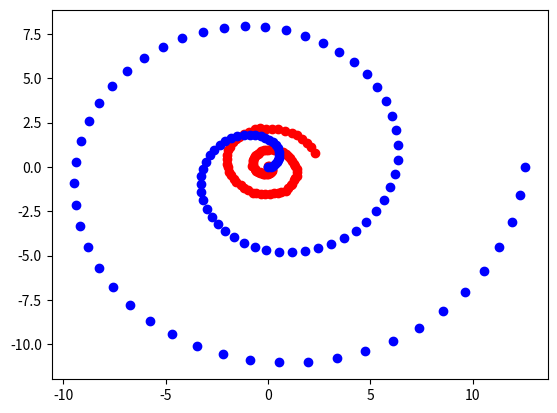

Write Python code to recreate this figure.
import numpy as np
import scipy as sp
import scipy.optimize as opt
import matplotlib.pyplot as plt

def generateA():
     A = np.random.randn(20)
     A = A.reshape((10,2))
     return A

def generateX():
    x = np.linspace(0,4*np.pi,100)
    X = np.zeros((100,2))
    X[:,0]= np.multiply(x,np.cos(x))
    X[:,1]= np.multiply(x,np.sin(x))
    return(X)

def generateY():
    A = generateA()
    X = generateX()
    Y = np.dot(X, np.transpose(A))
    noise = np.random.multivariate_normal(np.zeros(10), 0.1*np.eye(10), 100)
    return Y+noise

sigma = 2
Y = generateY()

def f(W):
    W = np.reshape(W,(10,2))
    H = np.dot(W,np.transpose(W))
    I = sigma*np.eye(10)
    inv = np.linalg.inv(H+I)
    A = 50*np.log(np.linalg.det(H+I))
    B = 0.5*np.trace(np.dot(inv, np.dot(np.transpose(Y),Y)))
    return A+B+0.5*10*100*np.log(2*np.pi)

def df(W):
    W = np.reshape(W,(10,2))
    H = np.dot(W,np.transpose(W))
    I = sigma*np.eye(10)
    inv = np.linalg.inv((H+I))

    val = np.empty(W.shape)
    for i in range(val.shape[0]):
        for j in range(val.shape[1]):
            J = np.zeros(np.shape(W))
            J[i,j] = 1
            dWW = np.dot(J,np.transpose(W)) + np.dot(W,np.transpose(J))
            A = 100*np.trace(np.dot(inv,dWW))
            B1 = np.dot(np.dot(-inv, dWW),inv)
            B = np.trace(np.dot(np.dot(np.transpose(Y),Y), B1))
            val[i,j]= 0.5*A+0.5*B
    val = np.reshape(val,(20,))
    return val

A = 20*np.random.randn(20)
A = np.reshape(A, (20,))
W0 = np.ones(20)
Wstar = opt.fmin_cg(f,A, fprime=df)
W = np.reshape(Wstar,(10,2))
WtW = np.dot(np.transpose(W),W)
inv = np.linalg.pinv(WtW)
X = np.dot(Y, np.dot(W,inv))
plt.scatter(X[:,0],X[:,1],color='red')
Xx = generateX()
plt.scatter(Xx[:,0],Xx[:,1],color='blue')
plt.show()